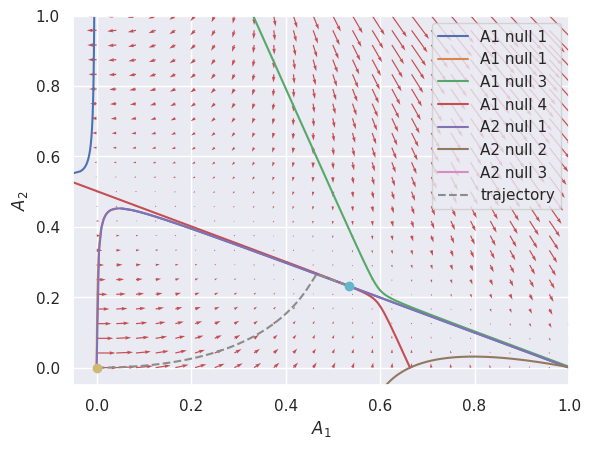

Write the Python code that produced this figure.
import numpy as np
import matplotlib.pyplot as plt
import seaborn as sns
from scipy.integrate import solve_ivp

sns.set_theme()

#params
Ainit = 1e-7
kon = 1e5
koff = 1e-4
rtot= 1e5
rho = 1
k = kon*Ainit*rho
alpha = k/koff
Target_cell_number = 5e3
Atot = 1e16*Ainit/Target_cell_number
beta = Atot/rtot
delta = 4

#sim params
t_end = 10
t = np.geomspace(1e-10, t_end, 5000)
tspan = [1e-10, t_end]
z0 = [0, 0]

#model
def dimensionless_model(t, z):
    dA1 = 2*alpha*(1-z[0]-2*z[1])*(beta-z[0]-z[1]) - z[0] - delta*alpha*(1-z[0]-2*z[1])*z[0] + 2*z[1]
    dA2 = delta*alpha*(1-z[0]-2*z[1])*z[0] - 2*z[1]

    return [dA1, dA2]

#solve model
z = solve_ivp(dimensionless_model, tspan, z0, method='Radau', t_eval=t)

#set up grid for quiver plot
y1 = np.linspace(0, 1, 25)
y2 = np.linspace(0, 1, 25)

Y1, Y2 = np.meshgrid(y1, y2)

t = 0

A1, A2 = np.zeros(Y1.shape), np.zeros(Y2.shape)

NI, NJ = Y1.shape

for i in range(NI):
    for j in range(NJ):
        x = Y1[i, j]
        y = Y2[i, j]
        yprime = dimensionless_model(t, [x, y])
        A1[i, j] = yprime[0]
        A2[i, j] = yprime[1]

#define nullclines
def A2_null1(x):

    return (delta*alpha*(1-x)*x)/(2*(1+delta*alpha*x))

def A2_null2(x):

    return 0.5*(-((1/2)*(3*x - 1 - beta) + (delta/2)*x + (1/(2*alpha))) + ((((1/2)*(3*x - 1 - beta) + (delta/2)*x + (1/(2*alpha)))**2) - 4*((1/2)*(beta - x - beta*x + x**2) - (x/(4*alpha)) - (delta/4)*(x - x**2)))**(1/2))

def A2_null3(x):
    return 0.5*(-((1/2)*(3*x - 1 - beta) + (delta/2)*x + (1/(2*alpha))) - ((((1/2)*(3*x - 1 - beta) + (delta/2)*x + (1/(2*alpha)))**2) - 4*((1/2)*(beta - x - beta*x + x**2) - (x/(4*alpha)) - (delta/4)*(x - x**2)))**(1/2))

def A1_null1(x):
    return 0.5*((1-2*x) + (((2*x - 1)**2) - (8/(delta*alpha)*x))**(0.5))

def A1_null2(x):
    return 0.5*((1-2*x) - (((2*x - 1)**2) - (8/(delta*alpha)*x))**(0.5))

def A1_null3(x):
    return (1/(2*(alpha*(2+delta))))*(-(2*alpha*(-1 - beta + 3*x) - 1 - delta*alpha*(1 - 2*x)) + (((2*alpha*(-1 - beta + 3*x) - 1 - delta*alpha*(1 - 2*x))**2) - 4*(alpha*(2+delta))*(2*alpha*(beta - x - 2*beta*x + 2*(x**2)) + 2*x))**(0.5))

def A1_null4(x):
    return (1/(2*(alpha*(2+delta))))*(-(2*alpha*(-1 - beta + 3*x) - 1 - delta*alpha*(1 - 2*x)) - (((2*alpha*(-1 - beta + 3*x) - 1 - delta*alpha*(1 - 2*x))**2) - 4*(alpha*(2+delta))*(2*alpha*(beta - x - 2*beta*x + 2*(x**2)) + 2*x))**(0.5))


A1s = np.linspace(0, 1, 200)
A2s = np.linspace(0, 1, 200)

#plot quiver plot
Q = plt.quiver(Y1, Y2, A1, A2, color='r')

#plot nullclines
plt.plot(A1_null1(A2s), A2s, label='A1 null 1')
plt.plot(A1_null2(A2s), A2s, label='A1 null 1')
plt.plot(A1_null3(A2s), A2s, label='A1 null 3')
plt.plot(A1_null4(A2s), A2s, label='A1 null 4')
plt.plot(A1s, A2_null1(A1s), label='A2 null 1')
plt.plot(A1s, A2_null2(A1s), label='A2 null 2')
plt.plot(A1s, A2_null3(A1s), label='A2 null 3')

#plot sample trajectory
z1 = z.y[0]
z2 = z.y[1]
plt.plot(z1, z2, '--', label='trajectory')
plt.plot([z1[0]], [z2[0]], 'o')
plt.plot([z1[-1]], [z2[-1]], 'o')
plt.xlabel(r'$A_1$')
plt.ylabel(r'$A_2$')
plt.xlim(-0.05, 1)
plt.ylim(-0.05, 1)
plt.legend(loc='best')
plt.show()